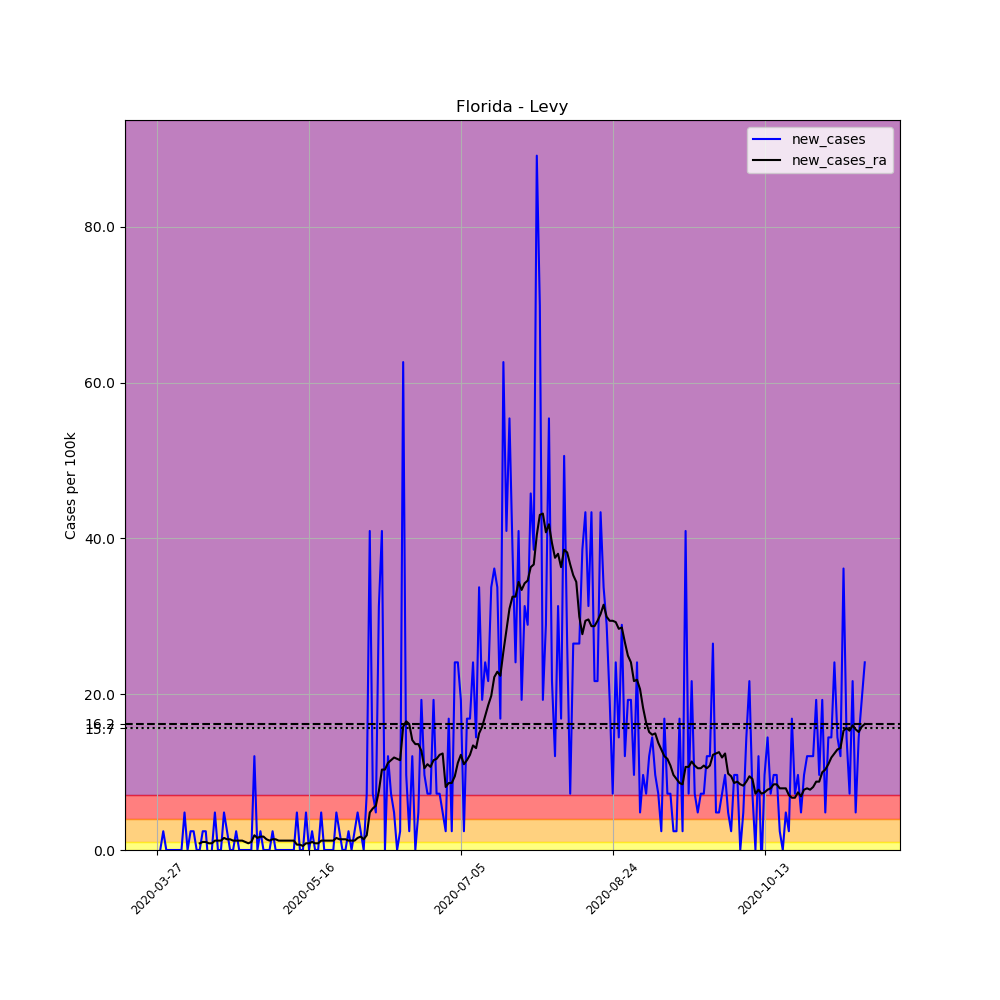

The table this chart was drawn from, first rows:
, date, county, state, fips, cases, deaths, COUNTY, STNAME, CTYNAME, POPESTIMATE2019, per_100k, new_cases, new_cases_ra
398242, 2020-03-27, Levy, Florida, 12075, 1, 0, 75, Florida, Levy, 41503, 2.409, , 
398243, 2020-03-28, Levy, Florida, 12075, 1, 0, 75, Florida, Levy, 41503, 2.409, 0.0, 
398244, 2020-03-29, Levy, Florida, 12075, 2, 0, 75, Florida, Levy, 41503, 4.819, 2.409, 
398245, 2020-03-30, Levy, Florida, 12075, 2, 0, 75, Florida, Levy, 41503, 4.819, 0.0, 
398246, 2020-03-31, Levy, Florida, 12075, 2, 0, 75, Florida, Levy, 41503, 4.819, 0.0, 
398247, 2020-04-01, Levy, Florida, 12075, 2, 0, 75, Florida, Levy, 41503, 4.819, 0.0, 
398248, 2020-04-02, Levy, Florida, 12075, 2, 0, 75, Florida, Levy, 41503, 4.819, 0.0, 
398249, 2020-04-03, Levy, Florida, 12075, 2, 0, 75, Florida, Levy, 41503, 4.819, 0.0, 
398250, 2020-04-04, Levy, Florida, 12075, 2, 0, 75, Florida, Levy, 41503, 4.819, 0.0, 
398251, 2020-04-05, Levy, Florida, 12075, 4, 0, 75, Florida, Levy, 41503, 9.638, 4.819, 
398252, 2020-04-06, Levy, Florida, 12075, 4, 0, 75, Florida, Levy, 41503, 9.638, 0.0, 
398253, 2020-04-07, Levy, Florida, 12075, 5, 0, 75, Florida, Levy, 41503, 12.05, 2.409, 
398254, 2020-04-08, Levy, Florida, 12075, 6, 0, 75, Florida, Levy, 41503, 14.46, 2.409, 
398255, 2020-04-09, Levy, Florida, 12075, 6, 0, 75, Florida, Levy, 41503, 14.46, 0.0, 
398256, 2020-04-10, Levy, Florida, 12075, 6, 0, 75, Florida, Levy, 41503, 14.46, 0.0, 0.8605
398257, 2020-04-11, Levy, Florida, 12075, 7, 0, 75, Florida, Levy, 41503, 16.87, 2.409, 1.033
398258, 2020-04-12, Levy, Florida, 12075, 8, 0, 75, Florida, Levy, 41503, 19.28, 2.409, 1.033
398259, 2020-04-13, Levy, Florida, 12075, 7, 0, 75, Florida, Levy, 41503, 16.87, -2.409, 0.8605
398260, 2020-04-14, Levy, Florida, 12075, 7, 0, 75, Florida, Levy, 41503, 16.87, 0.0, 0.8605
398261, 2020-04-15, Levy, Florida, 12075, 9, 0, 75, Florida, Levy, 41503, 21.69, 4.819, 1.205
398262, 2020-04-16, Levy, Florida, 12075, 9, 0, 75, Florida, Levy, 41503, 21.69, 0.0, 1.205
398263, 2020-04-17, Levy, Florida, 12075, 9, 0, 75, Florida, Levy, 41503, 21.69, 0.0, 1.205
398264, 2020-04-18, Levy, Florida, 12075, 11, 0, 75, Florida, Levy, 41503, 26.5, 4.819, 1.549
398265, 2020-04-19, Levy, Florida, 12075, 12, 0, 75, Florida, Levy, 41503, 28.91, 2.409, 1.377
398266, 2020-04-20, Levy, Florida, 12075, 12, 0, 75, Florida, Levy, 41503, 28.91, 0.0, 1.377
398267, 2020-04-21, Levy, Florida, 12075, 12, 0, 75, Florida, Levy, 41503, 28.91, 0.0, 1.205
398268, 2020-04-22, Levy, Florida, 12075, 13, 0, 75, Florida, Levy, 41503, 31.32, 2.409, 1.205
398269, 2020-04-23, Levy, Florida, 12075, 13, 0, 75, Florida, Levy, 41503, 31.32, 0.0, 1.205
398270, 2020-04-24, Levy, Florida, 12075, 13, 0, 75, Florida, Levy, 41503, 31.32, 0.0, 1.205
398271, 2020-04-25, Levy, Florida, 12075, 13, 0, 75, Florida, Levy, 41503, 31.32, 0.0, 1.033
398272, 2020-04-26, Levy, Florida, 12075, 13, 0, 75, Florida, Levy, 41503, 31.32, 0.0, 0.8605
398273, 2020-04-27, Levy, Florida, 12075, 13, 0, 75, Florida, Levy, 41503, 31.32, 0.0, 1.033
398274, 2020-04-28, Levy, Florida, 12075, 18, 0, 75, Florida, Levy, 41503, 43.37, 12.05, 1.893
398275, 2020-04-29, Levy, Florida, 12075, 18, 0, 75, Florida, Levy, 41503, 43.37, 0.0, 1.549
398276, 2020-04-30, Levy, Florida, 12075, 19, 0, 75, Florida, Levy, 41503, 45.78, 2.409, 1.721
398277, 2020-05-01, Levy, Florida, 12075, 19, 0, 75, Florida, Levy, 41503, 45.78, 0.0, 1.721
398278, 2020-05-02, Levy, Florida, 12075, 19, 0, 75, Florida, Levy, 41503, 45.78, 0.0, 1.377
398279, 2020-05-03, Levy, Florida, 12075, 19, 0, 75, Florida, Levy, 41503, 45.78, 0.0, 1.205
398280, 2020-05-04, Levy, Florida, 12075, 20, 0, 75, Florida, Levy, 41503, 48.19, 2.409, 1.377
398281, 2020-05-05, Levy, Florida, 12075, 20, 0, 75, Florida, Levy, 41503, 48.19, 0.0, 1.377
398282, 2020-05-06, Levy, Florida, 12075, 20, 0, 75, Florida, Levy, 41503, 48.19, 0.0, 1.205
398283, 2020-05-07, Levy, Florida, 12075, 20, 0, 75, Florida, Levy, 41503, 48.19, 0.0, 1.205
398284, 2020-05-08, Levy, Florida, 12075, 20, 0, 75, Florida, Levy, 41503, 48.19, 0.0, 1.205
398285, 2020-05-09, Levy, Florida, 12075, 20, 0, 75, Florida, Levy, 41503, 48.19, 0.0, 1.205
398286, 2020-05-10, Levy, Florida, 12075, 20, 0, 75, Florida, Levy, 41503, 48.19, 0.0, 1.205
398287, 2020-05-11, Levy, Florida, 12075, 20, 0, 75, Florida, Levy, 41503, 48.19, 0.0, 1.205
398288, 2020-05-12, Levy, Florida, 12075, 22, 0, 75, Florida, Levy, 41503, 53.01, 4.819, 0.6884
398289, 2020-05-13, Levy, Florida, 12075, 22, 0, 75, Florida, Levy, 41503, 53.01, 0.0, 0.6884
398290, 2020-05-14, Levy, Florida, 12075, 22, 0, 75, Florida, Levy, 41503, 53.01, 0.0, 0.5163
398291, 2020-05-15, Levy, Florida, 12075, 24, 0, 75, Florida, Levy, 41503, 57.83, 4.819, 0.8605
398292, 2020-05-16, Levy, Florida, 12075, 24, 0, 75, Florida, Levy, 41503, 57.83, 0.0, 0.8605
398293, 2020-05-17, Levy, Florida, 12075, 25, 0, 75, Florida, Levy, 41503, 60.24, 2.409, 1.033
398294, 2020-05-18, Levy, Florida, 12075, 25, 0, 75, Florida, Levy, 41503, 60.24, 0.0, 0.8605
398295, 2020-05-19, Levy, Florida, 12075, 25, 0, 75, Florida, Levy, 41503, 60.24, 0.0, 0.8605
398296, 2020-05-20, Levy, Florida, 12075, 27, 0, 75, Florida, Levy, 41503, 65.06, 4.819, 1.205
398297, 2020-05-21, Levy, Florida, 12075, 27, 0, 75, Florida, Levy, 41503, 65.06, 0.0, 1.205
398298, 2020-05-22, Levy, Florida, 12075, 27, 0, 75, Florida, Levy, 41503, 65.06, 0.0, 1.205
398299, 2020-05-23, Levy, Florida, 12075, 27, 0, 75, Florida, Levy, 41503, 65.06, 0.0, 1.205
398300, 2020-05-24, Levy, Florida, 12075, 27, 0, 75, Florida, Levy, 41503, 65.06, 0.0, 1.205
398301, 2020-05-25, Levy, Florida, 12075, 29, 0, 75, Florida, Levy, 41503, 69.87, 4.819, 1.549
... 174 more rows
